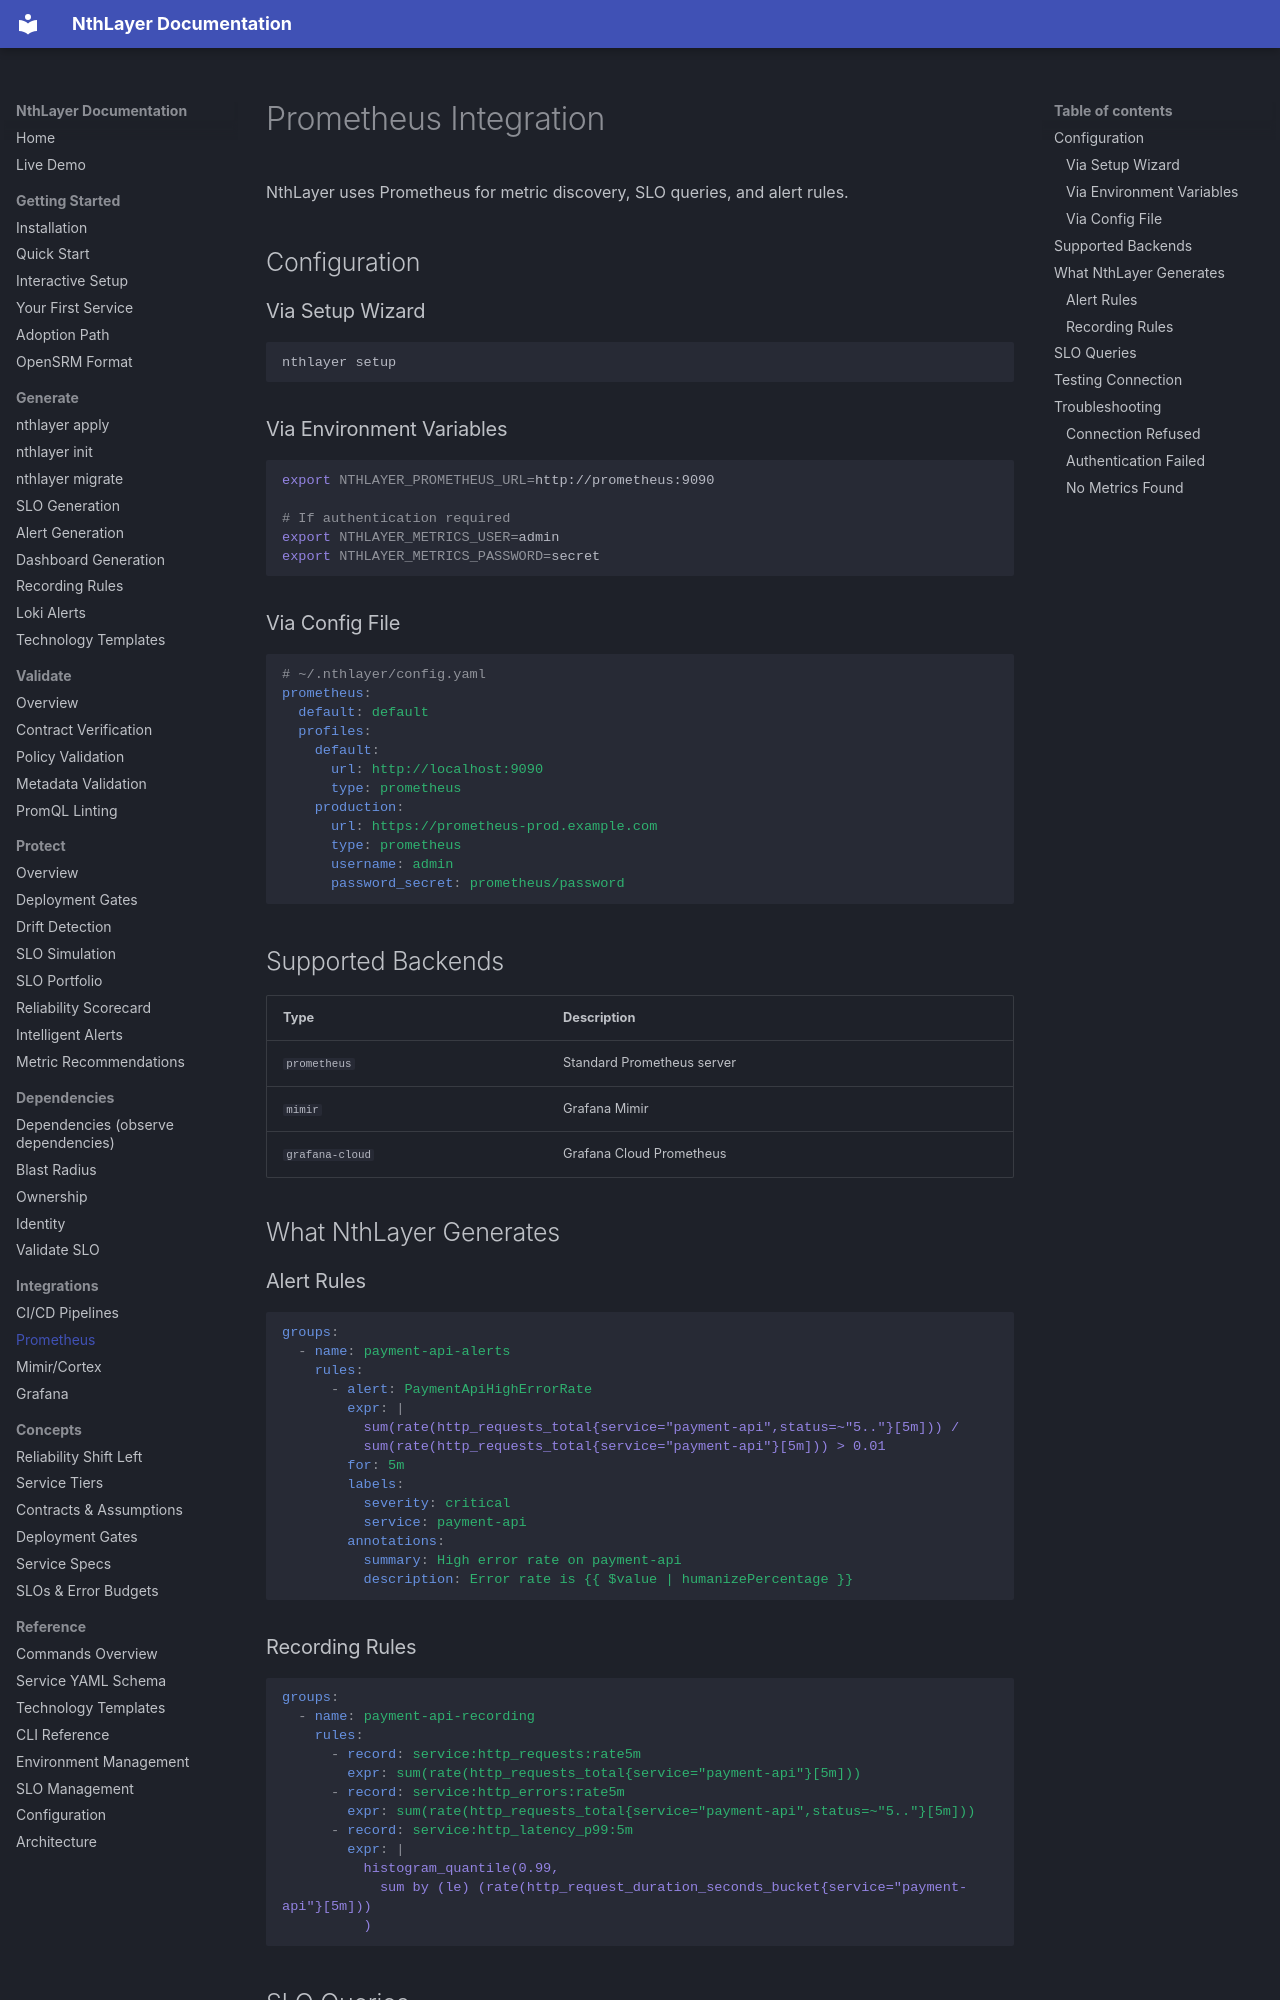

repository: rsionnach/nthlayer-generate · page: integrations/prometheus/index.html · generator: mkdocs

# Prometheus Integration

NthLayer uses Prometheus for metric discovery, SLO queries, and alert rules.

## Configuration

### Via Setup Wizard

```bash
nthlayer setup
```

### Via Environment Variables

```bash
export NTHLAYER_PROMETHEUS_URL=http://prometheus:9090

# If authentication required
export NTHLAYER_METRICS_USER=admin
export NTHLAYER_METRICS_PASSWORD=secret
```

### Via Config File

```yaml
# ~/.nthlayer/config.yaml
prometheus:
  default: default
  profiles:
    default:
      url: http://localhost:9090
      type: prometheus
    production:
      url: https://prometheus-prod.example.com
      type: prometheus
      username: admin
      password_secret: prometheus/password
```

## Supported Backends

| Type | Description |
|------|-------------|
| `prometheus` | Standard Prometheus server |
| `mimir` | Grafana Mimir |
| `grafana-cloud` | Grafana Cloud Prometheus |

## What NthLayer Generates

### Alert Rules

```yaml
groups:
  - name: payment-api-alerts
    rules:
      - alert: PaymentApiHighErrorRate
        expr: |
          sum(rate(http_requests_total{service="payment-api",status=~"5.."}[5m])) /
          sum(rate(http_requests_total{service="payment-api"}[5m])) > 0.01
        for: 5m
        labels:
          severity: critical
          service: payment-api
        annotations:
          summary: High error rate on payment-api
          description: Error rate is {{ $value | humanizePercentage }}
```
